Labelled photos from "dataset", an image-classification folder in RickDevAI/VisionIA. The possible labels are: invalid, valid.

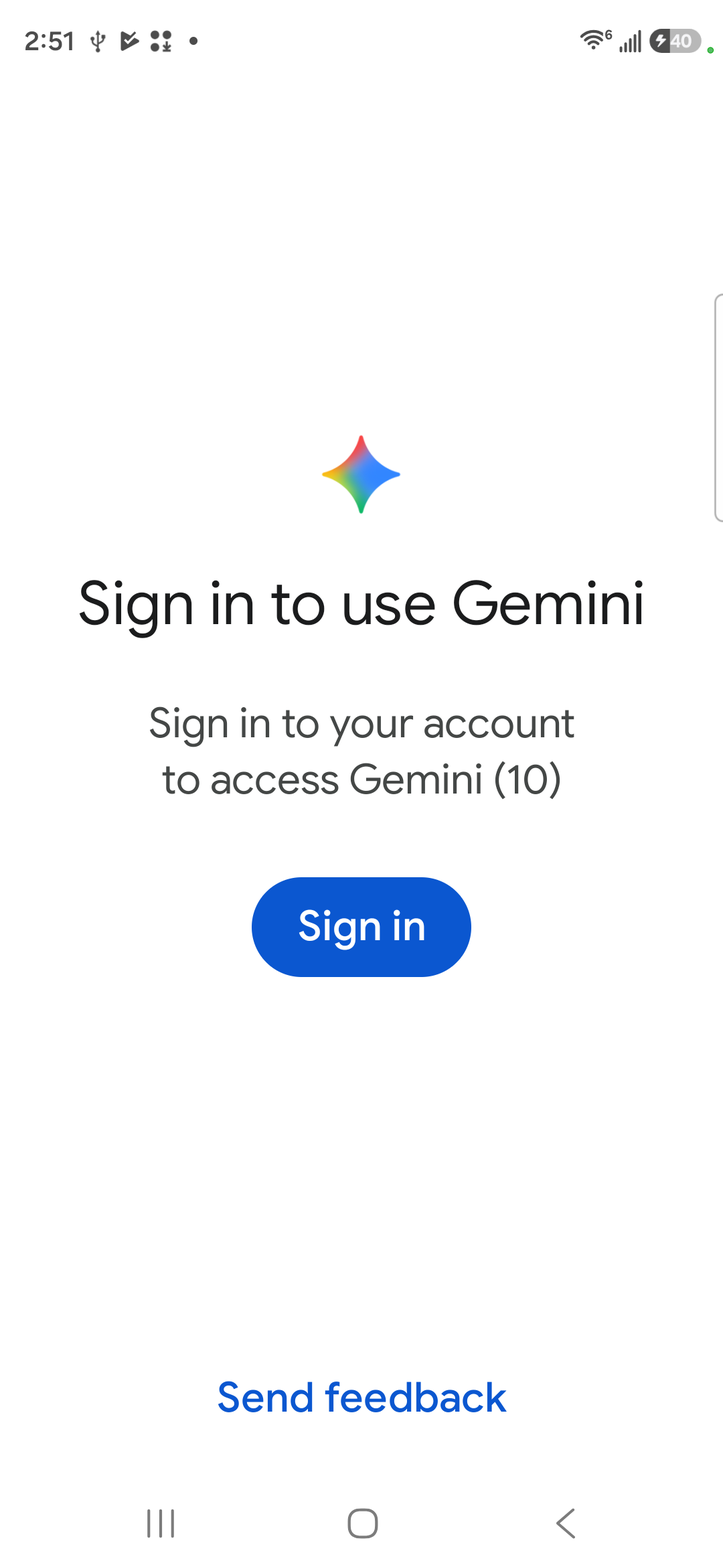
Label: valid

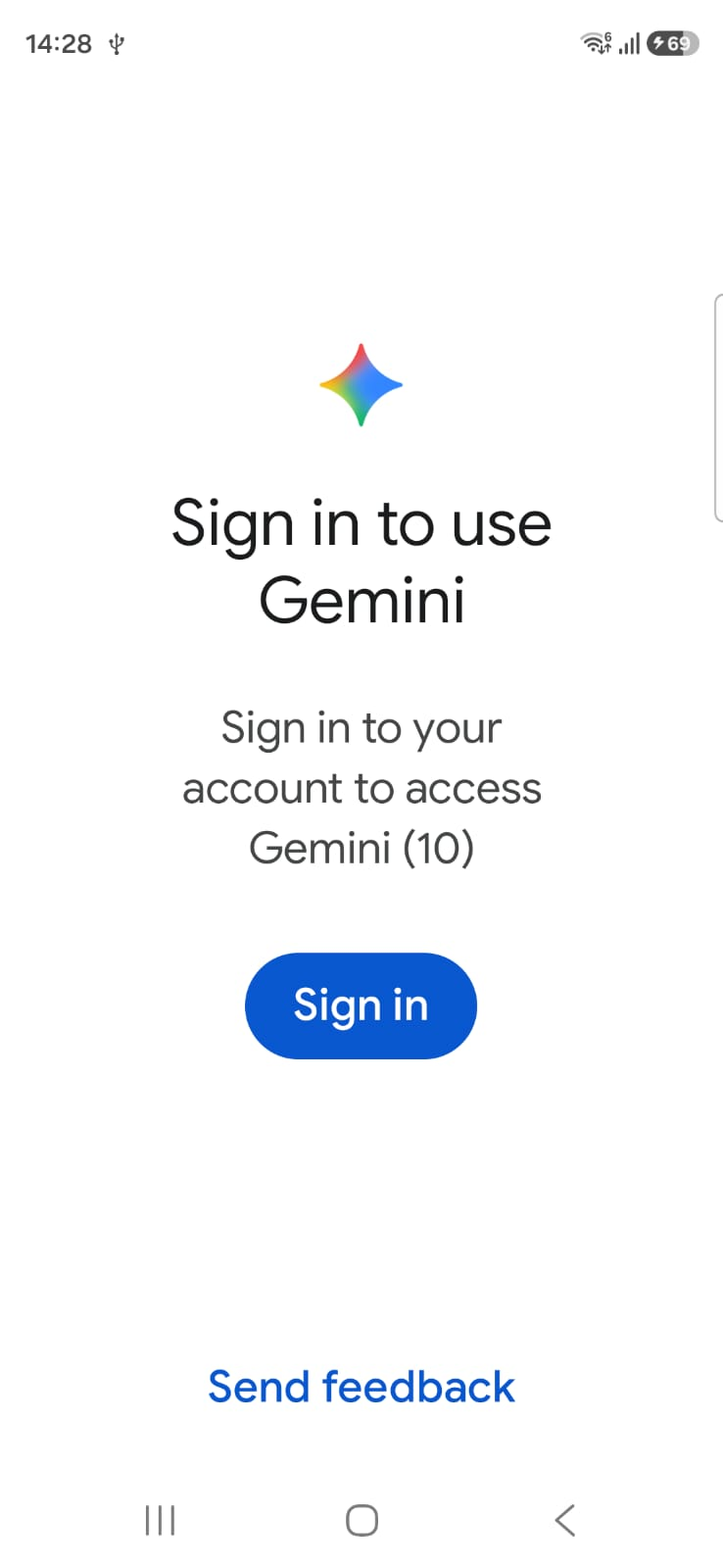
Label: valid

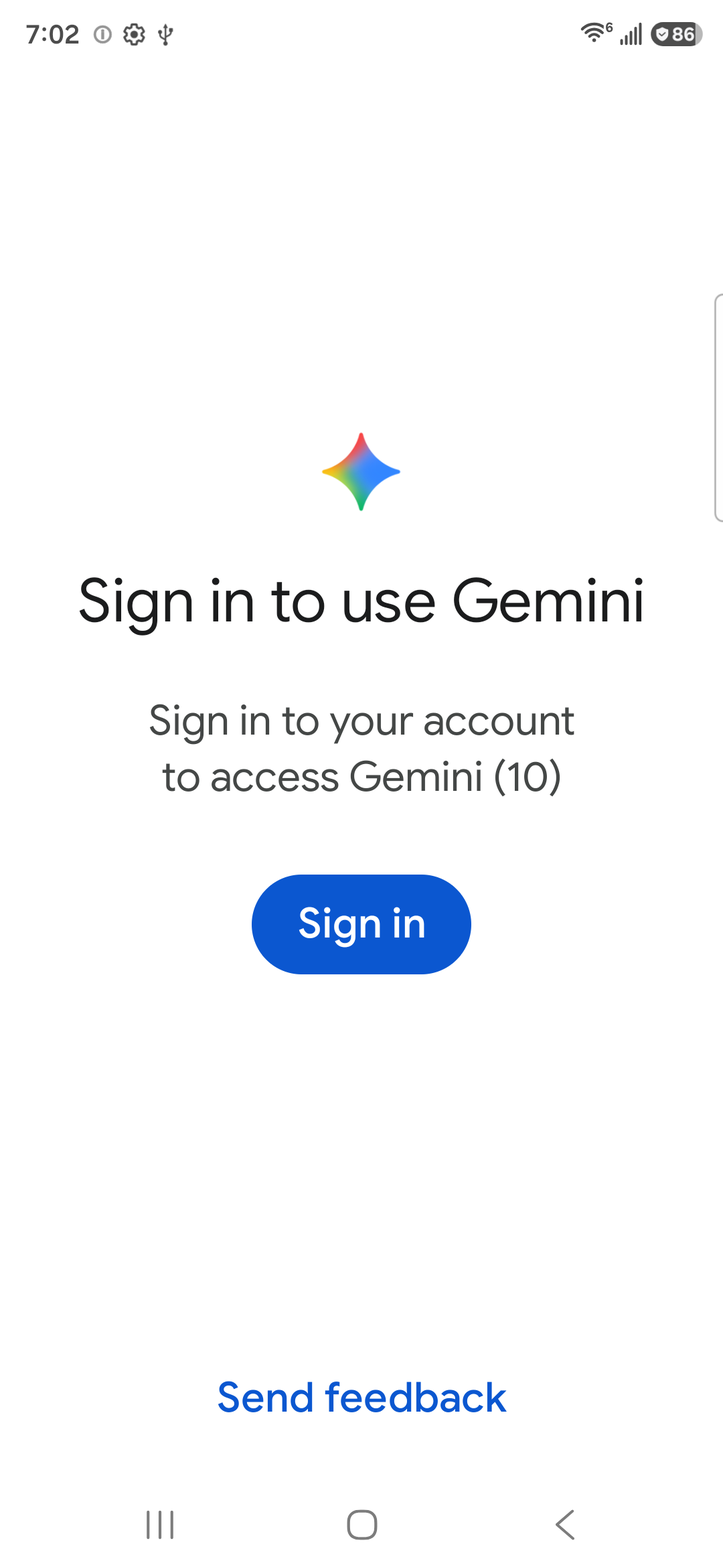
Label: valid

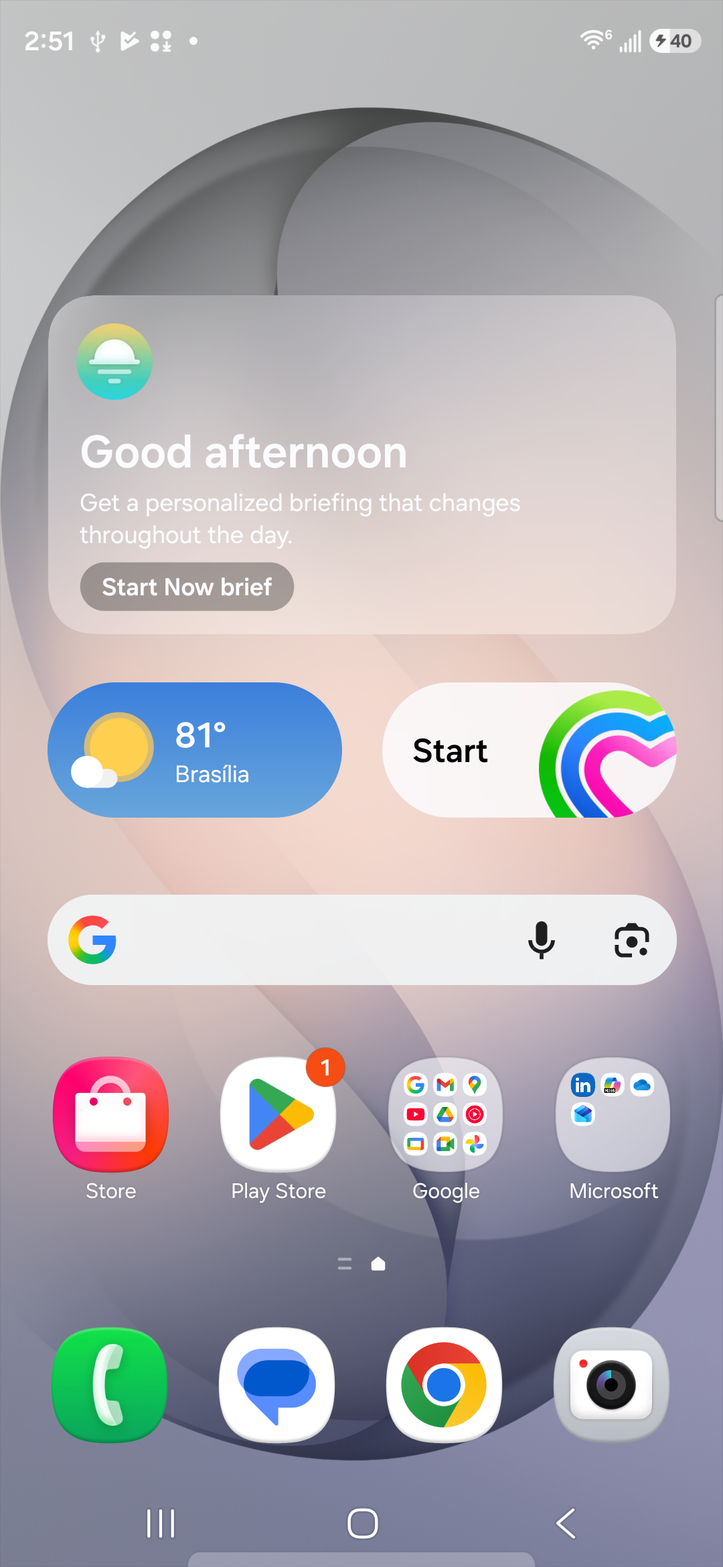
Label: valid

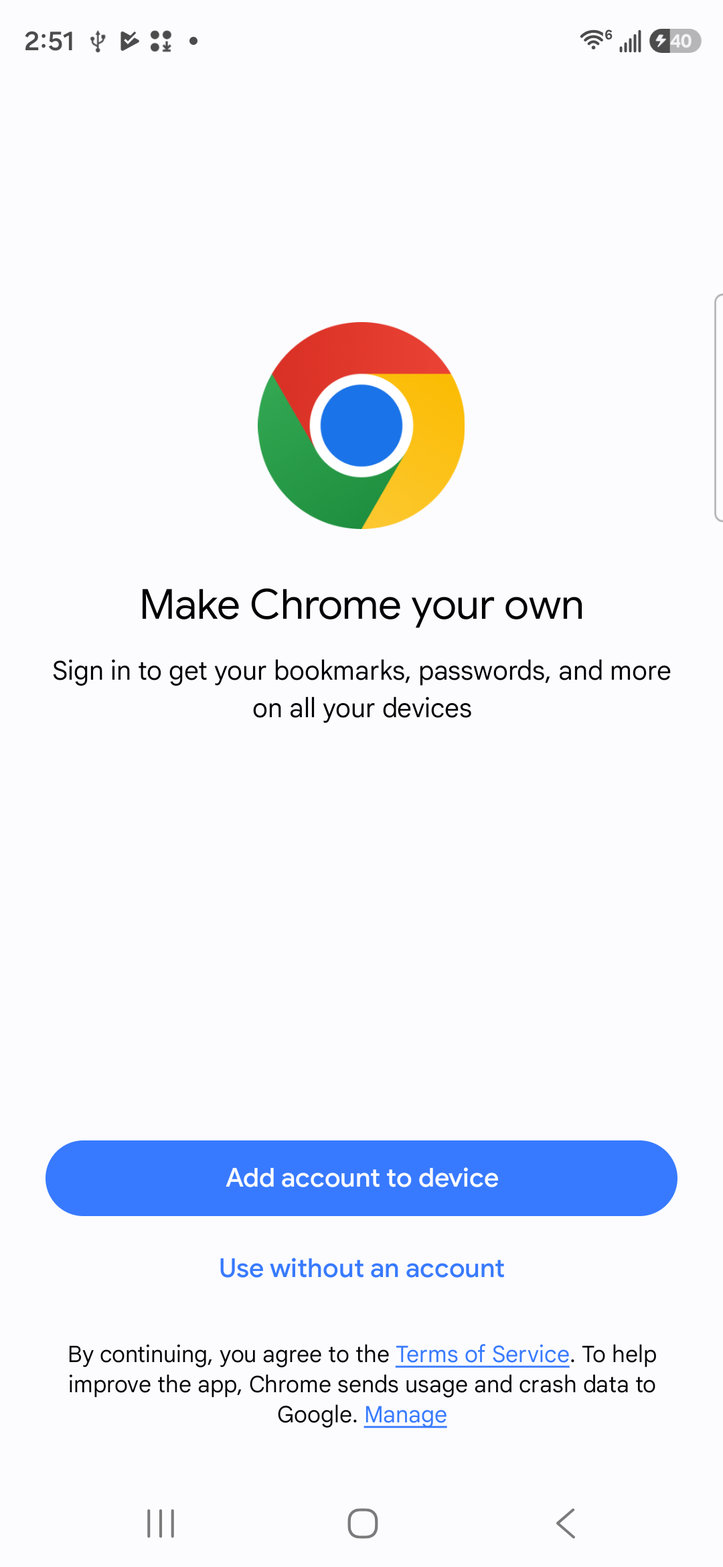
Label: valid

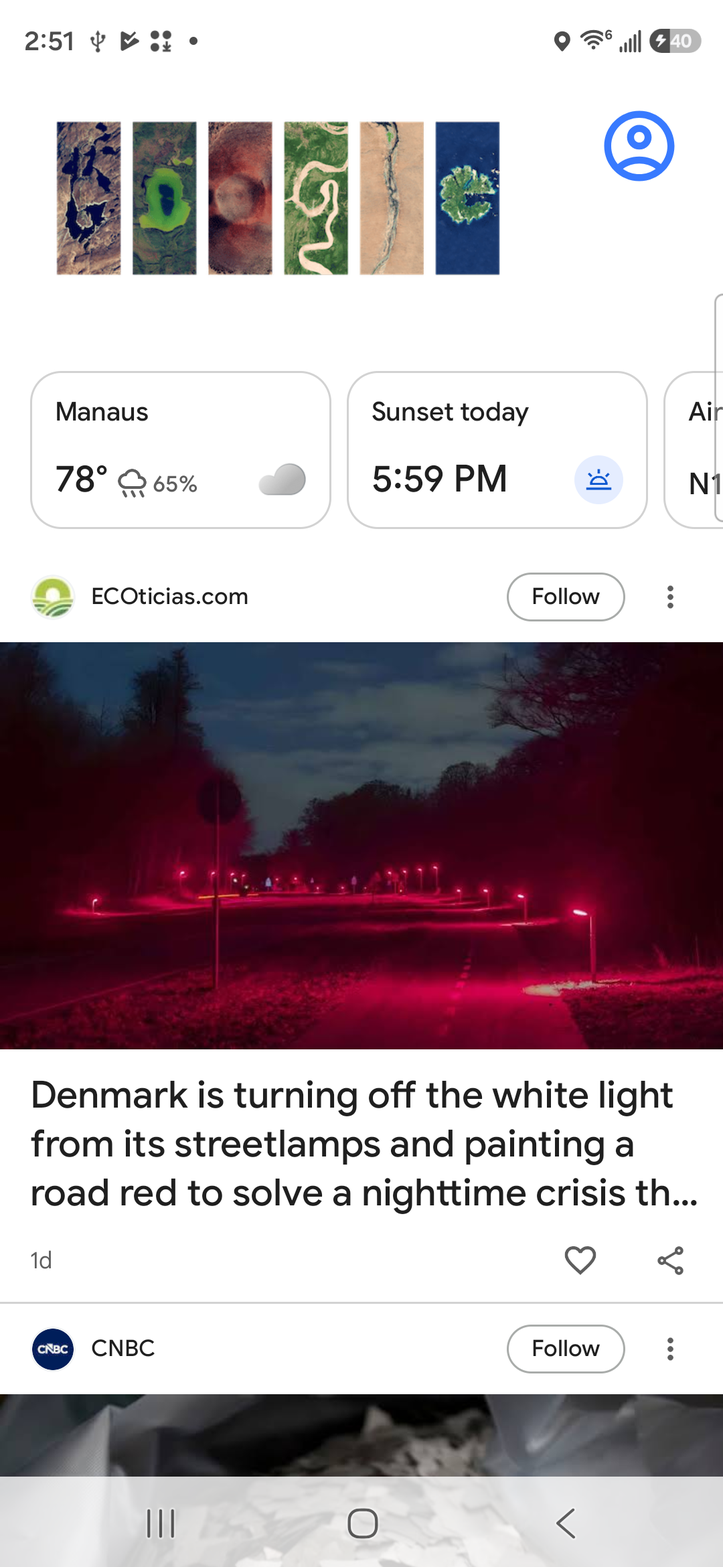
Label: valid
